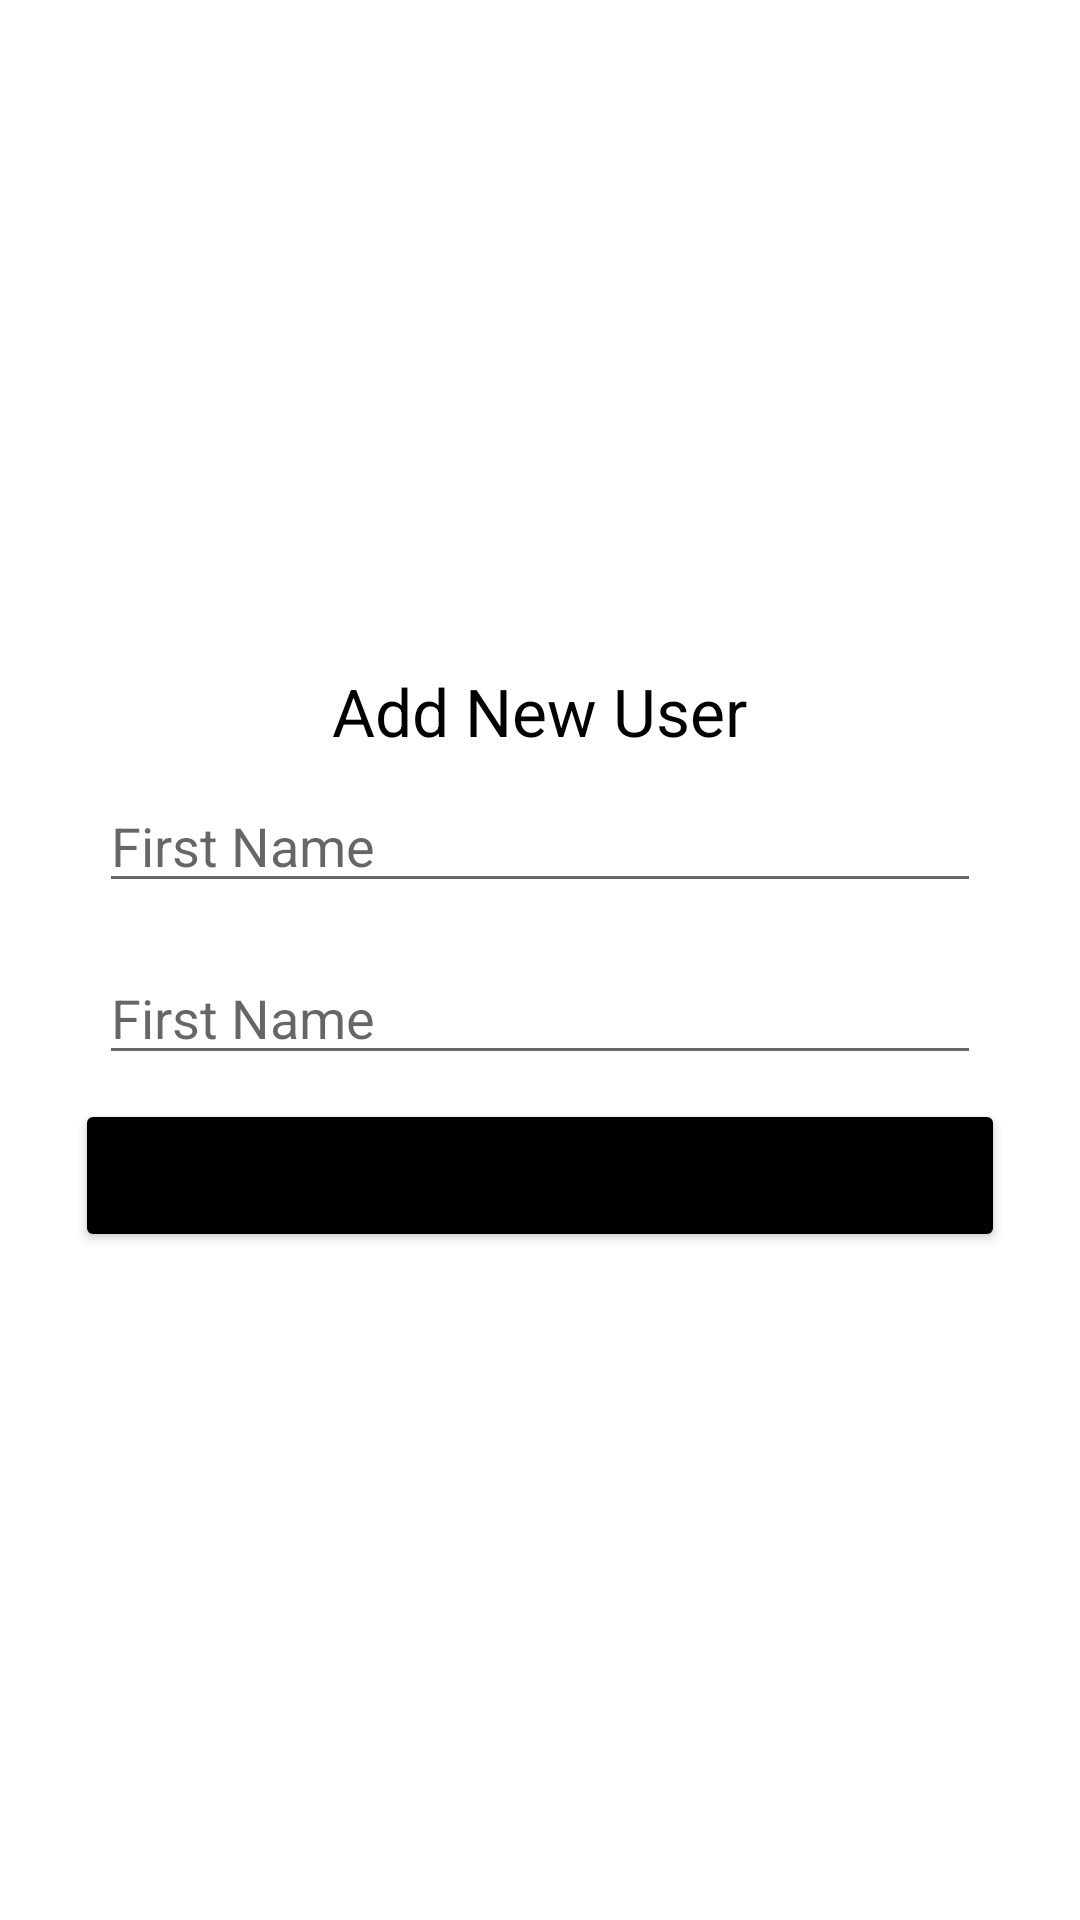

Layout XML and referenced resources for this Android screen:
<!-- AndroidManifest.xml: application theme Theme.RoomExample -->
<!-- res/layout/fragment_add_user.xml -->
<?xml version="1.0" encoding="utf-8"?>
<RelativeLayout xmlns:android="http://schemas.android.com/apk/res/android"
    xmlns:tools="http://schemas.android.com/tools"
    android:layout_width="match_parent"
    android:layout_height="match_parent"
    tools:context=".fragmets.AddUserFragment">

    <LinearLayout
        android:layout_width="match_parent"
        android:layout_height="wrap_content"
        android:orientation="vertical"
        android:padding="25dp"
        android:layout_centerInParent="true"
        >
        <TextView
            android:layout_width="wrap_content"
            android:layout_height="wrap_content"
            android:textColor="@color/black"
            android:text="Add New User"
            android:layout_gravity="center"
            android:textSize="22sp"
            />
        <EditText
            android:layout_width="match_parent"
            android:layout_height="wrap_content"
            android:layout_margin="8dp"
            android:hint="First Name"
            android:id="@+id/firstNameTxt"
            />
        <EditText
            android:layout_width="match_parent"
            android:layout_height="wrap_content"
            android:layout_margin="8dp"
            android:hint="First Name"
            android:id="@+id/lastNameTxt"
            />
        <Button
            android:id="@+id/saveBtn"
            android:layout_width="match_parent"
            android:layout_height="wrap_content"
            android:text="Save"
            android:textAllCaps="false"
            android:backgroundTint="@color/black"
            android:paddingVertical="16dp"
            />
    </LinearLayout>

</RelativeLayout>
<!-- resources referenced by this layout -->
<resources>
  <style name="Theme.RoomExample" parent="Theme.MaterialComponents.Light.NoActionBar">
          
          <item name="colorPrimary">@color/purple_500</item>
          <item name="colorPrimaryVariant">@color/purple_700</item>
          <item name="colorOnPrimary">@color/white</item>
          
          <item name="colorSecondary">@color/teal_200</item>
          <item name="colorSecondaryVariant">@color/teal_700</item>
          <item name="colorOnSecondary">@color/black</item>
          
          <item name="android:statusBarColor" tools:targetApi="l">?attr/colorPrimaryVariant</item>
          
      </style>
  <!-- not gathered from this repository: default colours our renderer supplied (Android Studio template values) -->
  <color name="purple_500">#FF6200EE</color>
  <color name="purple_700">#FF3700B3</color>
  <color name="teal_200">#FF03DAC5</color>
  <color name="teal_700">#FF018786</color>
  <color name="black">#FF000000</color>
  <color name="white">#FFFFFFFF</color>
</resources>
